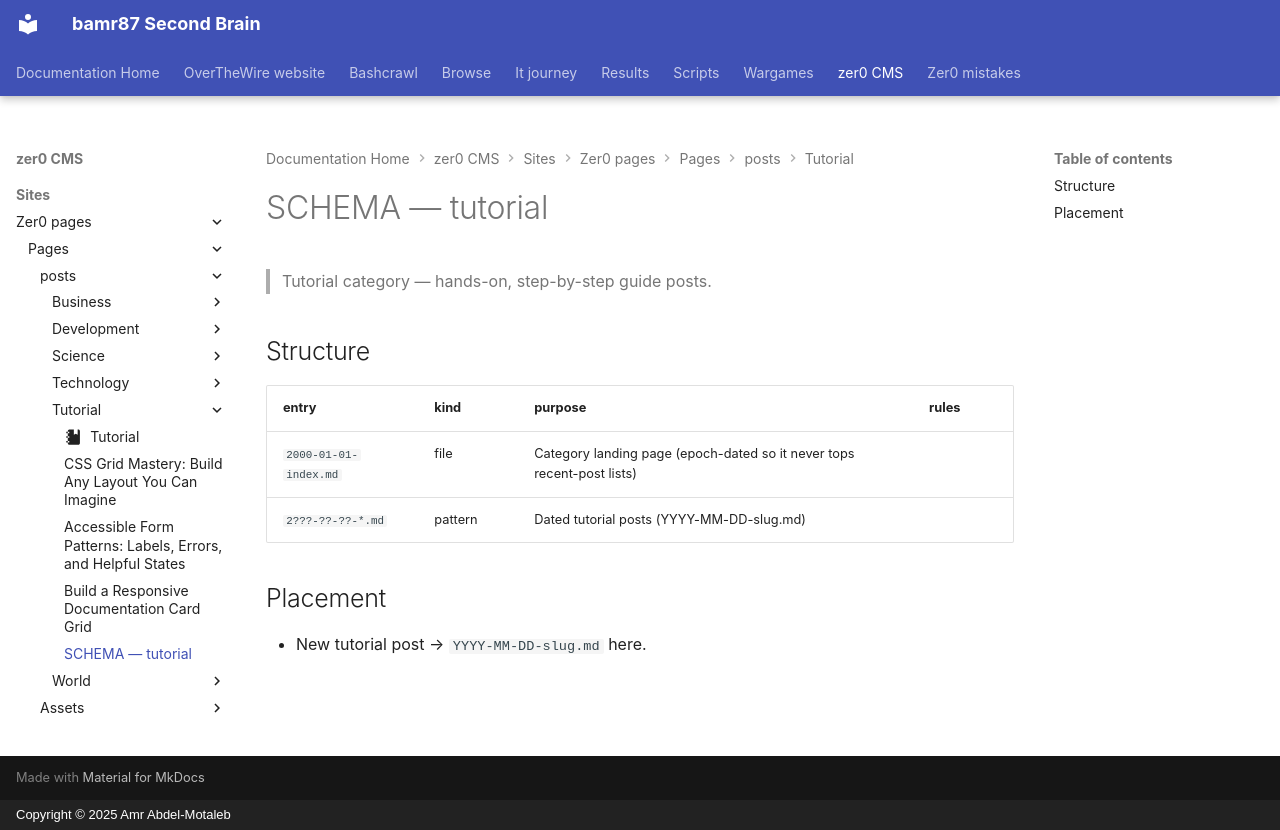

repository: bamr87/README · page: zer0-CMS/sites/zer0-pages/pages/_posts/tutorial/SCHEMA/index.html · generator: mkdocs · copyright: Copyright © 2025 Amr Abdel-Motaleb

---
coverage: listed
schema: '0.1'
source_file: sites/zer0-pages/pages/_posts/tutorial/SCHEMA.md
source_repo: bamr87/zer0-CMS
source_url: https://github.com/bamr87/zer0-CMS/blob/main/sites/zer0-pages/pages/_posts/tutorial/SCHEMA.md
title: SCHEMA — tutorial
---

# SCHEMA — tutorial

> Tutorial category — hands-on, step-by-step guide posts.

## Structure

| entry | kind | purpose | rules |
|---|---|---|---|
| `2000-01-01-index.md` | file | Category landing page (epoch-dated so it never tops recent-post lists) | |
| `2???-??-??-*.md` | pattern | Dated tutorial posts (YYYY-MM-DD-slug.md) | |

## Placement

- New tutorial post → `YYYY-MM-DD-slug.md` here.
